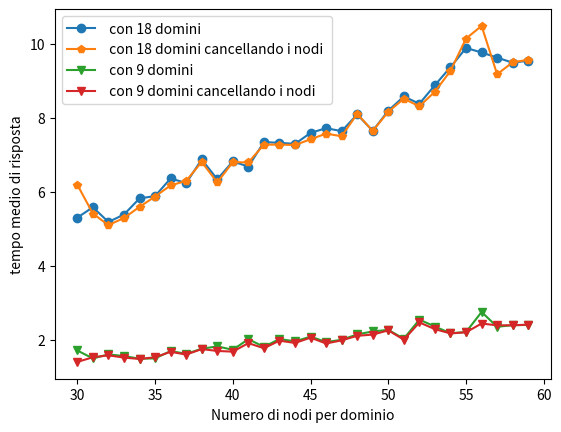

This figure's Python source:
import numpy as np
import matplotlib.pyplot as plt


xdata = range(30,60) #nodi


#ydata9 ottenuto senza cancellare i nodi dopo il calcolo della soluzione 
ydata9 = [1.714175271987915, 1.498525285720825, 1.6094817161560058, 1.5626008987426758, 1.4922865867614745, 1.5000993490219117, 1.7001094341278076, 1.6219793558120728, 1.7610538244247436, 1.8247754335403443, 1.7329256772994994, 2.020444917678833, 1.8126192569732666, 2.0235706567764282, 1.9595043897628783, 2.0892006158828735, 1.942316460609436, 2.0032574415206907, 2.148579716682434, 2.2298346757888794, 2.270462894439697, 2.032946753501892, 2.548607087135315, 2.361093306541443, 2.1798315048217773, 2.212646412849426, 2.754870343208313, 2.3548431158065797, 2.3985963821411134, 2.4048459053039553]

#ydata9_c valore ottenuto cancellando i nodi dopo la soluzione
ydata9_c = [1.4047799587249756, 1.5301175117492676, 1.582917046546936, 1.5219766616821289, 1.484474277496338, 1.5313507556915282, 1.6782336473464965, 1.6032299757003785, 1.7516773700714112, 1.7013612747192384, 1.6829244136810302, 1.9126258134841918, 1.7751175165176392, 1.9798173904418945, 1.917312502861023, 2.0610729694366454, 1.9032498359680177, 1.9876313924789428, 2.1110764265060427, 2.1438910245895384, 2.2579618453979493, 2.006382632255554, 2.4720369577407837, 2.2907756567001343, 2.1751428842544556, 2.2063956022262574, 2.4428705904218884, 2.3939077615737916, 2.3954726457595825, 2.4126595735549925]
#con 18 domini senza cancellare i nodi dopo il calcolo della soluzione 
ydata18= [5.306602239608765, 5.586309790611267, 5.189406204223633, 5.389421057701111, 5.826056241989136, 5.889453887939453, 6.366047787666321, 6.241039824485779, 6.880143809318542, 6.344171643257141, 6.825453972816467, 6.686382985115051, 7.348924827575684, 7.330054306983948, 7.300485920906067, 7.5973806142807, 7.725514483451843, 7.644256114959717, 8.095850968360901, 7.6536342144012455, 8.19898293018341, 8.581820702552795, 8.385453534126281, 8.889655041694642, 9.375623798370361, 9.892845582962035, 9.772525715827943, 9.633319234848022, 9.495172047615052, 9.550635147094727]
#con 18 domini cancellando i nodi dopo il calcolo della soluzione
ydata18_c = [6.196537756919861, 5.41598494052887, 5.1050276279449465, 5.295664501190186, 5.597247362136841, 5.8769530057907104, 6.178535890579224, 6.299746894836426, 6.81294264793396, 6.258228349685669, 6.806702709197998, 6.798889899253846, 7.278608512878418, 7.281734538078308, 7.267669415473938, 7.426360535621643, 7.57706618309021, 7.506748175621032, 8.11304030418396, 7.650509333610534, 8.16929202079773, 8.520877170562745, 8.31617841720581, 8.713082361221314, 9.274054670333863, 10.149112510681153, 10.489933490753174, 9.182674169540405, 9.508445215225219, 9.572511434555054]

plt.plot(xdata, ydata18, marker='o', label = " con 18 domini")

plt.plot(xdata, ydata18_c, marker='p', label = " con 18 domini cancellando i nodi ")

plt.plot(xdata, ydata9, marker='v', label = " con 9 domini")

plt.plot(xdata, ydata9_c, marker='v', label = " con 9 domini cancellando i nodi")

plt.xlabel('Numero di nodi per dominio')

plt.ylabel('tempo medio di risposta')

plt.legend()
plt.show()